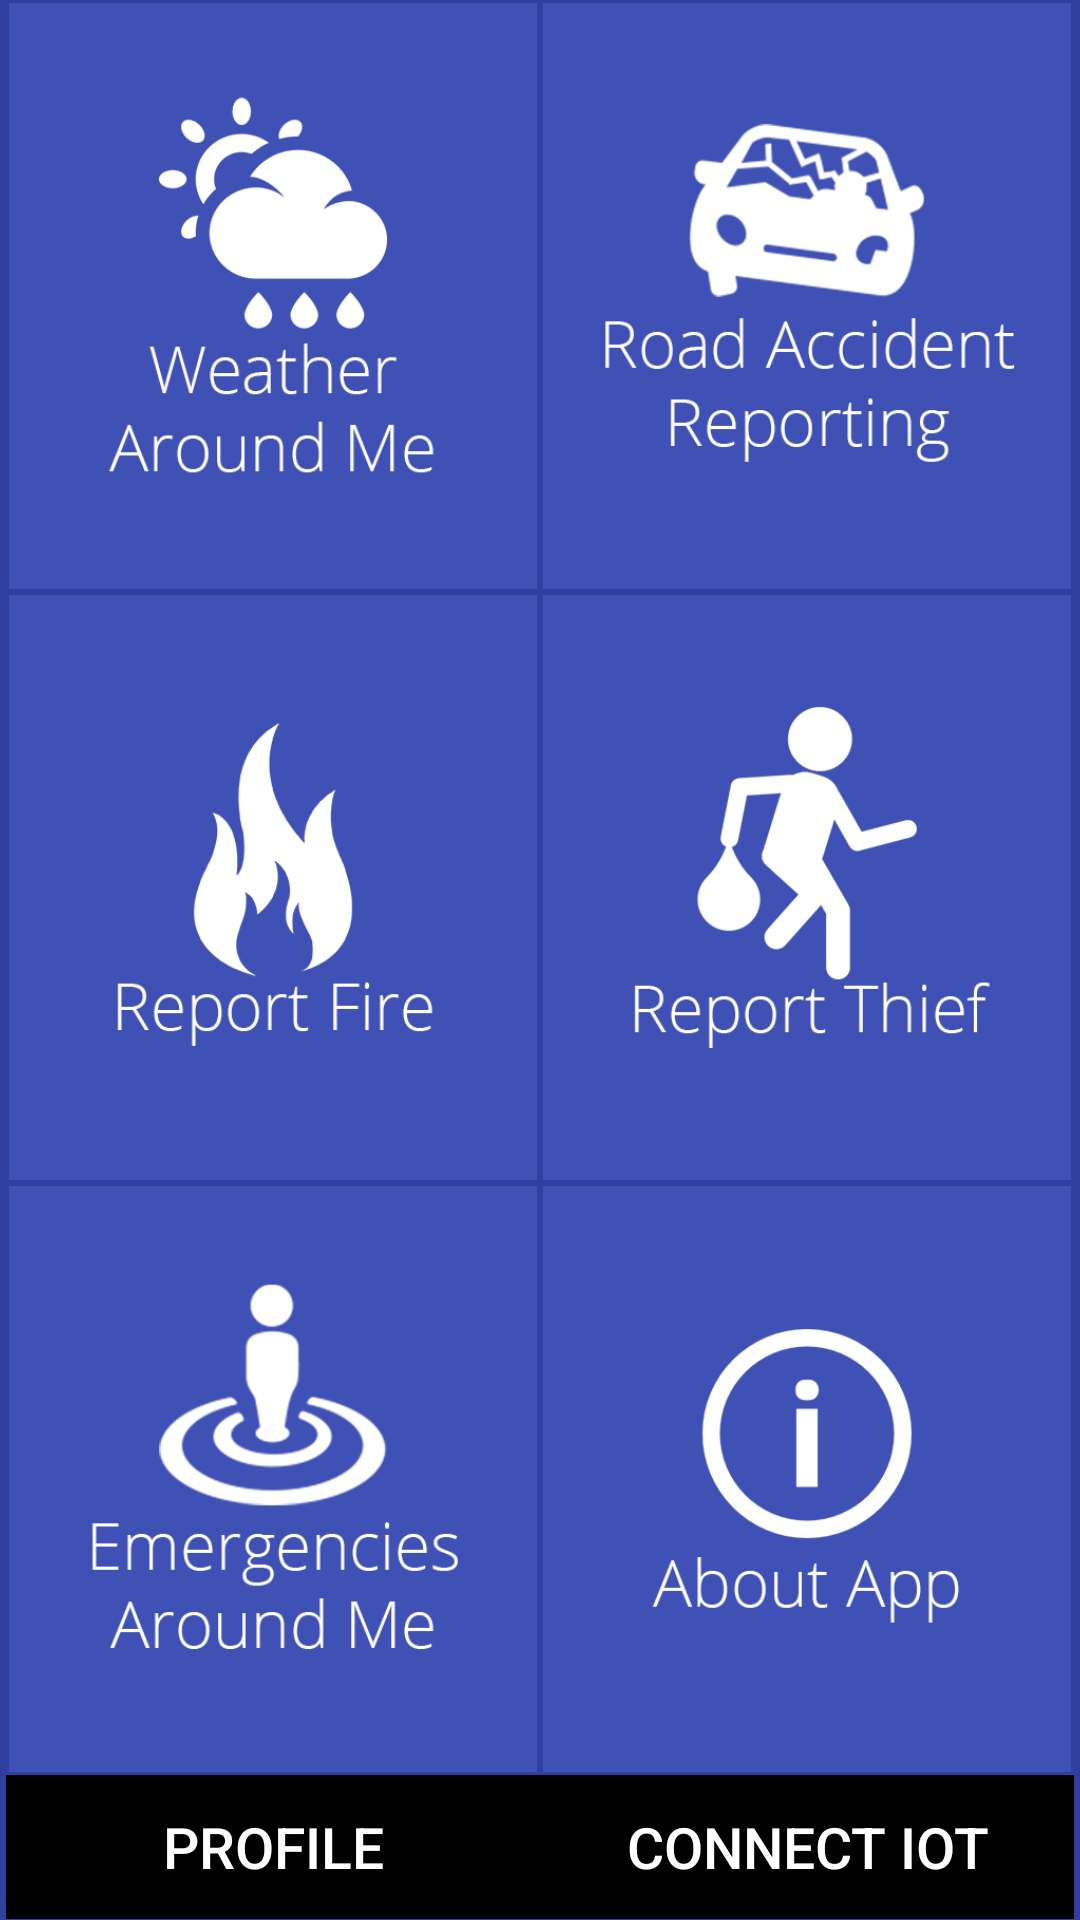

Layout XML and referenced resources for this Android screen:
<!-- AndroidManifest.xml: application theme AppTheme -->
<!-- res/layout/activity_main.xml -->
<?xml version="1.0" encoding="utf-8"?>
<LinearLayout xmlns:android="http://schemas.android.com/apk/res/android"
    xmlns:tools="http://schemas.android.com/tools"
    android:layout_width="match_parent"
    android:layout_height="match_parent"
    tools:context="saveme.sureshm.com.saveme.MainActivity"
    android:orientation="vertical"
    android:paddingLeft="2dp"
    android:paddingRight="2dp"
    android:background="#303F9F">

    <LinearLayout
        android:layout_width="match_parent"
        android:layout_height="0dp"
        android:layout_weight="0.54" >

        <ImageButton
            android:id="@+id/weather"
            android:layout_width="0dp"
            android:layout_height="match_parent"
            android:layout_weight="1.00"
            android:text="Weather Around Me"
            android:gravity="bottom"
            android:textAlignment="center"
            android:textSize="19dp"
            android:src="@drawable/weather"
            android:scaleType="fitCenter"
            android:background="#3f51b5"
            android:layout_margin="1dp"/>

        <ImageButton
            android:id="@+id/road"
            android:layout_width="0dp"
            android:layout_height="match_parent"
            android:layout_weight="1.00"
            android:text="Road Accident Reporting"
            android:gravity="bottom"
            android:textAlignment="center"
            android:textSize="19dp"
            android:src="@drawable/road"
            android:scaleType="fitCenter"
            android:background="#3f51b5"
            android:layout_margin="1dp"/>
    </LinearLayout>

    <LinearLayout
        android:layout_width="match_parent"
        android:layout_height="0dp"
        android:layout_weight="0.54" >

        <ImageButton
            android:id="@+id/fire"
            android:layout_width="0dp"
            android:layout_height="match_parent"
            android:layout_weight="1.00"
            android:text="Report Fire"
            android:gravity="bottom"
            android:textAlignment="center"
            android:textSize="19dp"
            android:src="@drawable/fire"
            android:scaleType="fitCenter"
            android:background="#3f51b5"
            android:layout_margin="1dp"/>

        <ImageButton
            android:id="@+id/thief"
            android:layout_width="0dp"
            android:layout_height="match_parent"
            android:layout_weight="1.00"
            android:text="Report thief"
            android:gravity="bottom"
            android:textAlignment="center"
            android:textSize="19dp"
            android:src="@drawable/thief"
            android:scaleType="fitCenter"
            android:background="#3f51b5"
            android:layout_margin="1dp"/>
    </LinearLayout>

    <LinearLayout
        android:layout_width="match_parent"
        android:layout_height="0dp"
        android:layout_weight="0.54" >
        <ImageButton
            android:id="@+id/aroundme"
            android:layout_width="0dp"
            android:layout_height="match_parent"
            android:layout_weight="1.00"
            android:text="Emergencies around mer"
            android:gravity="bottom"
            android:textAlignment="center"
            android:textSize="19dp"
            android:src="@drawable/aroundme"
            android:scaleType="fitCenter"
            android:background="#3f51b5"
            android:layout_margin="1dp"/>

        <ImageButton
            android:id="@+id/about"
            android:layout_width="0dp"
            android:layout_height="match_parent"
            android:layout_weight="1.00"
            android:text="About App"
            android:gravity="bottom"
            android:textAlignment="center"
            android:textSize="19dp"
            android:src="@drawable/about"
            android:scaleType="fitCenter"
            android:background="#3f51b5"
            android:layout_margin="1dp"/>
    </LinearLayout>

    <LinearLayout
        android:layout_width="match_parent"
        android:layout_height="wrap_content">

    <Button
        android:id="@+id/updateprofile"
        android:layout_width="0dp"
        android:layout_height="wrap_content"
        android:text="Profile"
        android:textSize="19dp"
        android:background="#000"
        android:textColor="#fff"
        android:layout_weight="1.00"/>

    <Button
        android:id="@+id/iotconnect"
        android:layout_width="0dp"
        android:layout_height="wrap_content"
        android:text="Connect IOT"
        android:textSize="19dp"
        android:background="#000"
        android:textColor="#fff"
        android:layout_weight="1.00"/>
    </LinearLayout>

</LinearLayout>
<!-- resources referenced by this layout -->
<resources>
  <!-- drawable about: png bitmap (drawable, 32324 bytes) -->
  <!-- drawable aroundme: png bitmap (drawable, 45564 bytes) -->
  <!-- drawable fire: png bitmap (drawable, 30970 bytes) -->
  <!-- drawable road: png bitmap (drawable, 47810 bytes) -->
  <!-- drawable thief: png bitmap (drawable, 32815 bytes) -->
  <!-- drawable weather: png bitmap (drawable, 37235 bytes) -->
  <style name="AppTheme" parent="Theme.AppCompat.Light.DarkActionBar">
          
          <item name="colorPrimary">@color/colorPrimary</item>
          <item name="colorPrimaryDark">@color/colorPrimaryDark</item>
          <item name="colorAccent">@color/colorAccent</item>
      </style>
  <!-- not gathered from this repository: default colours our renderer supplied (Android Studio template values) -->
  <color name="colorPrimary">#FF6200EE</color>
  <color name="colorPrimaryDark">#FF3700B3</color>
  <color name="colorAccent">#FF03DAC5</color>
</resources>
